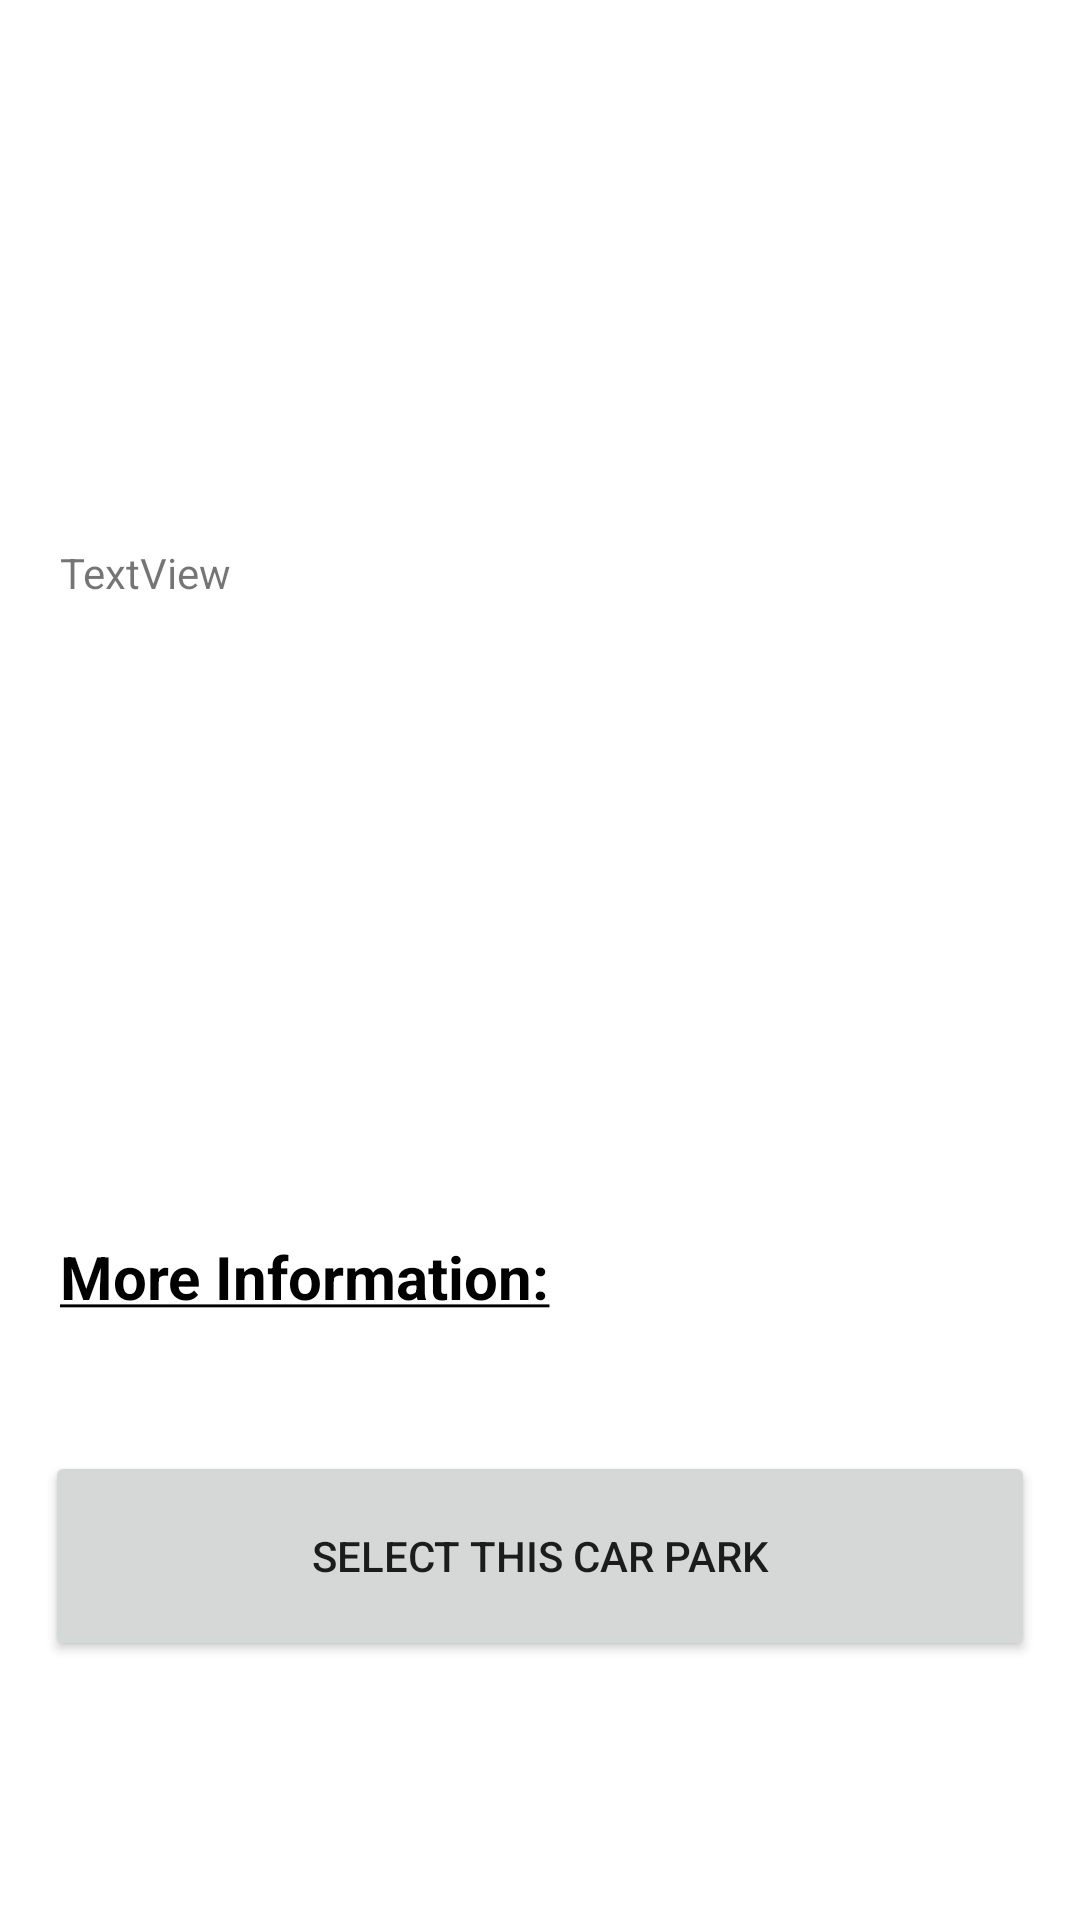

This screen was rendered from an Android layout file. Write that file and the resources it references.
<!-- AndroidManifest.xml: application theme Theme.Airpark -->
<!-- res/layout/activity_selected_carpark.xml -->
<?xml version="1.0" encoding="utf-8"?>
<ScrollView
    xmlns:android="http://schemas.android.com/apk/res/android"
    xmlns:app="http://schemas.android.com/apk/res-auto"
    xmlns:tools="http://schemas.android.com/tools"
    xmlns:cardView="http://schemas.android.com/apk/res-auto"
    android:layout_width="match_parent"
    android:layout_height="match_parent">

    <androidx.constraintlayout.widget.ConstraintLayout
        android:layout_width="match_parent"
        android:layout_height="match_parent">

        <TextView
            android:id="@+id/carpark_airport"
            android:layout_width="match_parent"
            android:layout_height="wrap_content"
            android:paddingLeft="20dp"
            android:paddingBottom="10dp"
            android:textColor="@color/black"
            android:textSize="25sp"
            android:textStyle="bold"
            app:layout_constraintBottom_toBottomOf="parent"
            app:layout_constraintEnd_toEndOf="parent"
            app:layout_constraintHorizontal_bias="0.0"
            app:layout_constraintStart_toStartOf="parent"
            app:layout_constraintTop_toTopOf="parent"
            app:layout_constraintVertical_bias="0.02"
            tools:text="@tools:sample/lorem" />

        <TextView
            android:id="@+id/carpark_name"
            android:layout_width="match_parent"
            android:layout_height="wrap_content"
            android:paddingLeft="20dp"
            android:paddingBottom="5dp"
            android:textColor="@color/black"
            android:textSize="20sp"
            android:textStyle="bold"
            app:layout_constraintEnd_toEndOf="parent"
            app:layout_constraintStart_toStartOf="parent"
            app:layout_constraintTop_toBottomOf="@+id/carpark_airport"
            tools:text="@tools:sample/lorem" />

        <TextView
            android:id="@+id/carpark_entry_date"
            android:layout_width="match_parent"
            android:layout_height="wrap_content"
            android:paddingLeft="20dp"
            android:paddingBottom="5dp"
            android:textColor="@color/black"
            android:textSize="16sp"
            app:layout_constraintBottom_toBottomOf="parent"
            app:layout_constraintEnd_toEndOf="parent"
            app:layout_constraintHorizontal_bias="0.0"
            app:layout_constraintStart_toStartOf="parent"
            app:layout_constraintTop_toBottomOf="@+id/carpark_name"
            app:layout_constraintVertical_bias="0.0"
            tools:text="@tools:sample/lorem" />

        <TextView
            android:id="@+id/carpark_exit_date"
            android:layout_width="match_parent"
            android:layout_height="wrap_content"
            android:paddingLeft="20dp"
            android:paddingBottom="5dp"
            android:textColor="@color/black"
            android:textSize="16sp"
            app:layout_constraintBottom_toBottomOf="parent"
            app:layout_constraintEnd_toEndOf="parent"
            app:layout_constraintHorizontal_bias="0.0"
            app:layout_constraintStart_toStartOf="parent"
            app:layout_constraintTop_toBottomOf="@+id/carpark_entry_date"
            app:layout_constraintVertical_bias="0.0"
            tools:text="@tools:sample/lorem" />

        <TextView
            android:id="@+id/carpark_price"
            android:layout_width="match_parent"
            android:layout_height="wrap_content"
            android:paddingLeft="20dp"
            android:paddingBottom="5dp"
            android:textColor="@color/black"
            android:textSize="20sp"
            android:textStyle="bold"
            app:layout_constraintBottom_toBottomOf="parent"
            app:layout_constraintEnd_toEndOf="parent"
            app:layout_constraintHorizontal_bias="0.0"
            app:layout_constraintStart_toStartOf="parent"
            app:layout_constraintTop_toBottomOf="@+id/carpark_exit_date"
            app:layout_constraintVertical_bias="0.0"
            tools:text="@tools:sample/lorem" />

        <ImageView
            android:id="@+id/carpark_image"
            android:layout_width="match_parent"
            android:layout_height="200dp"
            android:layout_marginTop="10dp"
            app:layout_constraintBottom_toBottomOf="parent"
            app:layout_constraintEnd_toEndOf="parent"
            app:layout_constraintHorizontal_bias="0.0"
            app:layout_constraintStart_toStartOf="parent"
            app:layout_constraintTop_toBottomOf="@+id/more_price_info"
            app:layout_constraintVertical_bias="0.0"
            tools:background="@tools:sample/backgrounds/scenic" />

        <TextView
            android:id="@+id/carpark_info_title"
            android:layout_width="match_parent"
            android:layout_height="wrap_content"
            android:paddingLeft="20dp"
            android:text="@string/important_info_title"
            android:textColor="@color/black"
            android:textSize="20sp"
            android:textStyle="bold"
            app:layout_constraintBottom_toBottomOf="parent"
            app:layout_constraintEnd_toEndOf="parent"
            app:layout_constraintHorizontal_bias="0.0"
            app:layout_constraintStart_toStartOf="parent"
            app:layout_constraintTop_toBottomOf="@+id/carpark_image"
            app:layout_constraintVertical_bias="0.015" />

        <TextView
            android:id="@+id/carpark_important_info"
            android:layout_width="match_parent"
            android:layout_height="wrap_content"
            android:justificationMode="inter_word"
            android:paddingLeft="20dp"
            android:paddingTop="8dp"
            android:paddingRight="20dp"
            android:textColor="@color/black"
            android:textSize="16sp"
            app:layout_constraintBottom_toBottomOf="parent"
            app:layout_constraintStart_toStartOf="parent"
            app:layout_constraintTop_toBottomOf="@+id/carpark_info_title"
            app:layout_constraintVertical_bias="0.0"
            tools:text="@tools:sample/lorem/random" />

        <Button
            android:id="@+id/select_carpark_btn"
            android:layout_width="0dp"
            android:layout_height="70dp"
            android:layout_marginStart="15dp"
            android:layout_marginTop="15dp"
            android:layout_marginEnd="15dp"
            android:text="@string/select_carpark"
            app:layout_constraintBottom_toBottomOf="parent"
            app:layout_constraintEnd_toEndOf="parent"
            app:layout_constraintHorizontal_bias="0.497"
            app:layout_constraintStart_toStartOf="parent"
            app:layout_constraintTop_toBottomOf="@+id/carpark_important_info"
            app:layout_constraintVertical_bias="1.0" />

        <TextView
            android:id="@+id/more_price_info"
            android:layout_width="wrap_content"
            android:layout_height="wrap_content"
            android:layout_marginTop="10dp"
            android:paddingLeft="20dp"
            android:text="TextView"
            app:layout_constraintEnd_toEndOf="parent"
            app:layout_constraintHorizontal_bias="0.0"
            app:layout_constraintStart_toStartOf="parent"
            app:layout_constraintTop_toBottomOf="@+id/carpark_price" />

        <ImageView
            android:id="@+id/map_icon"
            android:layout_width="30dp"
            android:layout_height="30dp"
            android:layout_marginTop="32dp"
            android:src="@drawable/button_map"
            app:layout_constraintEnd_toEndOf="parent"
            app:layout_constraintHorizontal_bias="0.916"
            app:layout_constraintStart_toStartOf="parent"
            app:layout_constraintTop_toTopOf="parent" />
    </androidx.constraintlayout.widget.ConstraintLayout>
</ScrollView>
<!-- resources referenced by this layout -->
<resources>
  <color name="black">#FF000000</color>
  <string name="important_info_title"><u>More Information:</u></string>
  <string name="select_carpark">SELECT THIS CAR PARK</string>
  <style name="Theme.Airpark" parent="Theme.MaterialComponents.DayNight.DarkActionBar">
          
          <item name="colorPrimary">@color/primary_blue</item>
          <item name="colorPrimaryVariant">@color/primary_blue</item>
          <item name="colorOnPrimary">@color/white</item>
          
  
          <item name="colorSecondary">@color/primary_blue</item>
          <item name="colorSecondaryVariant">@color/teal_700</item>
          <item name="colorOnSecondary">@color/white</item>
          
          <item name="android:statusBarColor" tools:targetApi="l">?attr/colorPrimaryVariant</item>
          
      </style>
  <color name="primary_blue">#FF2C98F0</color>
  <color name="white">#FFFFFFFF</color>
  <color name="teal_700">#FF018786</color>
</resources>
